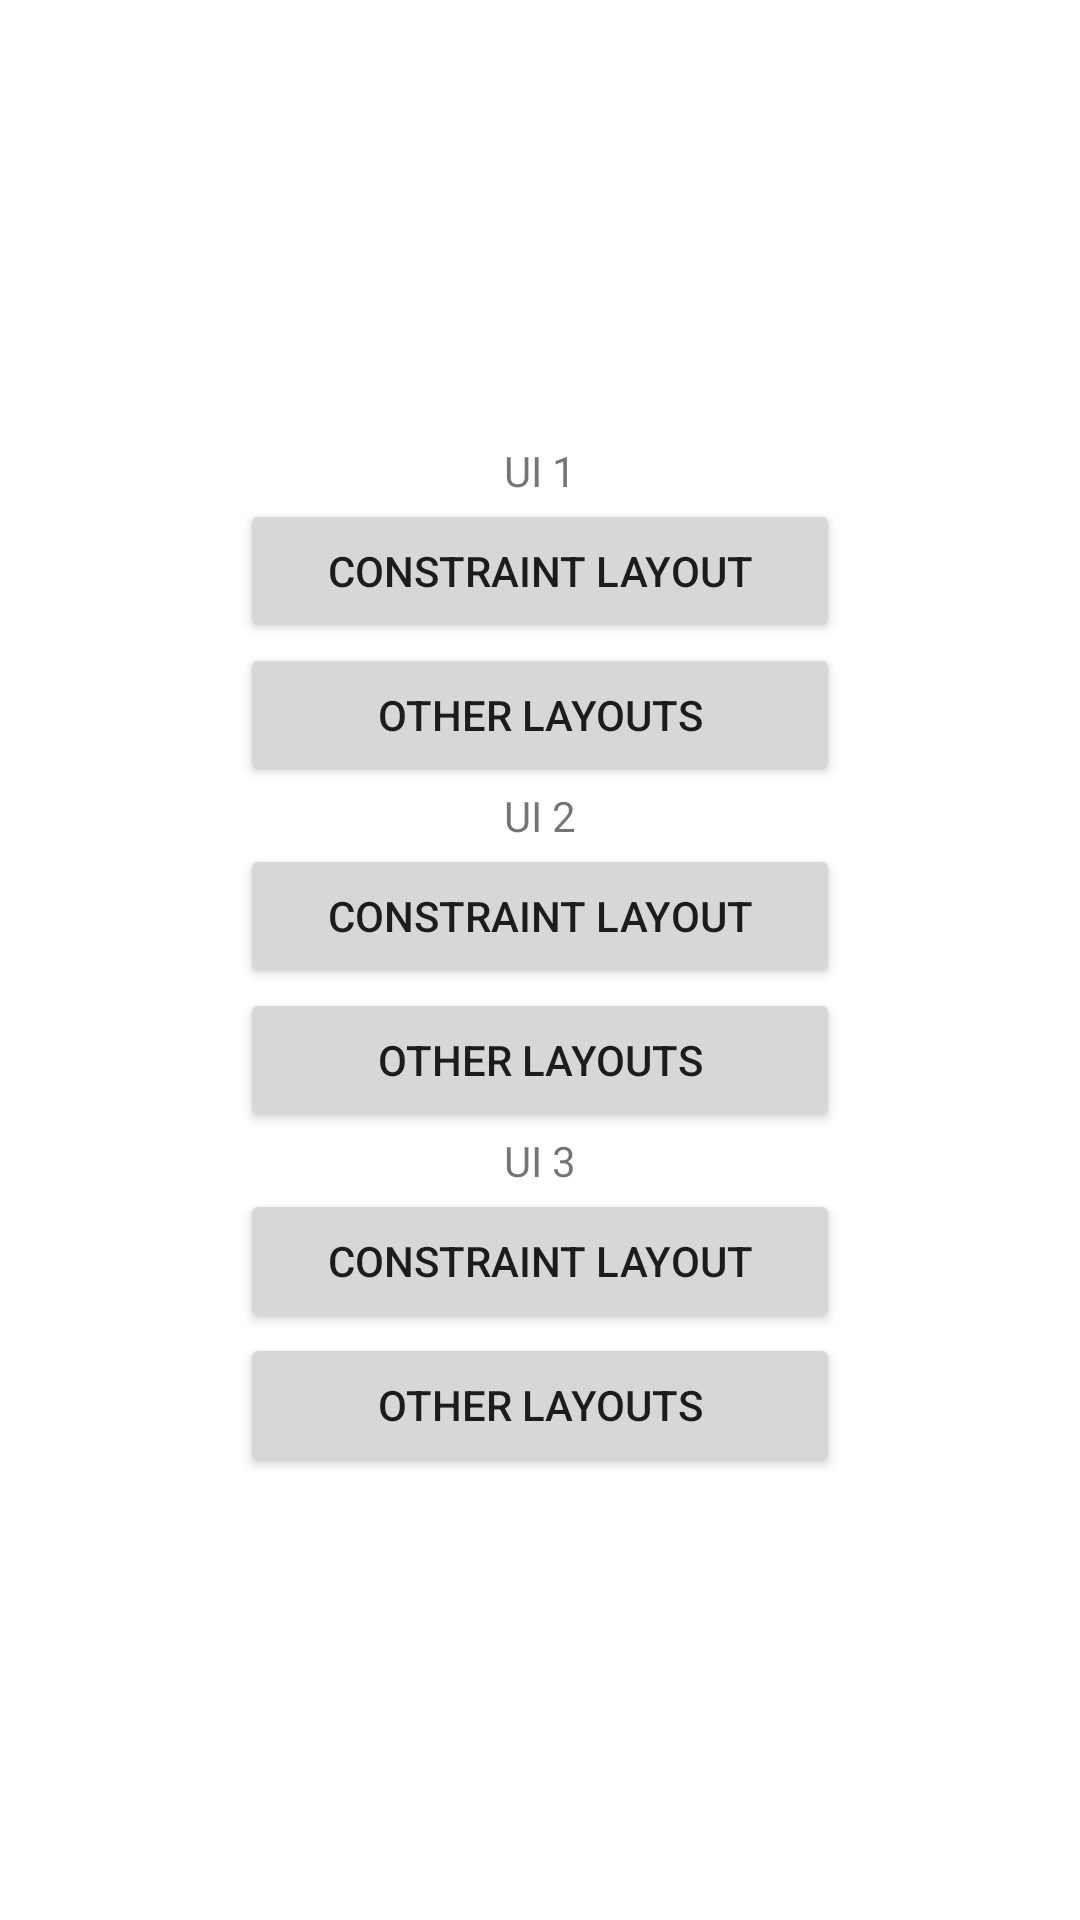

The Android layout XML behind this screen, and the referenced resources:
<!-- AndroidManifest.xml: application theme Theme.ViewGroupPerformance -->
<!-- res/layout/activity_main.xml -->
<?xml version="1.0" encoding="utf-8"?>
<LinearLayout xmlns:android="http://schemas.android.com/apk/res/android"
    xmlns:app="http://schemas.android.com/apk/res-auto"
    xmlns:tools="http://schemas.android.com/tools"
    android:layout_width="match_parent"
    android:layout_height="match_parent"
    android:layout_marginStart="16dp"
    android:layout_marginEnd="16dp"
    android:gravity="center"
    android:orientation="vertical"
    tools:context=".MainActivity">

    <TextView
        android:id="@+id/textView"
        android:layout_width="match_parent"
        android:layout_height="wrap_content"
        android:gravity="center"
        android:text="UI 1" />

    <Button
        android:id="@+id/ui1ConstraintBtn"
        android:layout_width="200dp"
        android:layout_height="wrap_content"
        android:text="Constraint Layout" />

    <Button
        android:id="@+id/ui1OtherBtn"
        android:layout_width="200dp"
        android:layout_height="wrap_content"
        android:text="Other Layouts" />


    <TextView
        android:id="@+id/complexUiTv"
        android:layout_width="match_parent"
        android:layout_height="wrap_content"
        android:gravity="center"
        android:text="UI 2" />

    <Button
        android:id="@+id/ui2ConstraintBtn"
        android:layout_width="200dp"
        android:layout_height="wrap_content"
        android:text="Constraint Layout" />

    <Button
        android:id="@+id/ui2OtherBtn"
        android:layout_width="200dp"
        android:layout_height="wrap_content"
        android:text="Other Layouts" />

    <TextView
        android:layout_width="match_parent"
        android:layout_height="wrap_content"
        android:gravity="center"
        android:text="UI 3" />

    <Button
        android:id="@+id/ui3ConstraintBtn"
        android:layout_width="200dp"
        android:layout_height="wrap_content"
        android:text="Constraint Layout" />

    <Button
        android:id="@+id/ui3OtherBtn"
        android:layout_width="200dp"
        android:layout_height="wrap_content"
        android:text="Other Layouts" />

</LinearLayout>
<!-- resources referenced by this layout -->
<resources>
  <style name="Theme.ViewGroupPerformance" parent="Theme.MaterialComponents.DayNight.DarkActionBar">
          
          <item name="colorPrimary">@color/purple_500</item>
          <item name="colorPrimaryVariant">@color/purple_700</item>
          <item name="colorOnPrimary">@color/white</item>
          
          <item name="colorSecondary">@color/teal_200</item>
          <item name="colorSecondaryVariant">@color/teal_700</item>
          <item name="colorOnSecondary">@color/black</item>
          
          <item name="android:statusBarColor">?attr/colorPrimaryVariant</item>
          
      </style>
  <color name="purple_500">#FF6200EE</color>
  <color name="purple_700">#FF3700B3</color>
  <color name="white">#FFFFFFFF</color>
  <color name="teal_200">#FF03DAC5</color>
  <color name="teal_700">#FF018786</color>
  <color name="black">#FF000000</color>
</resources>
